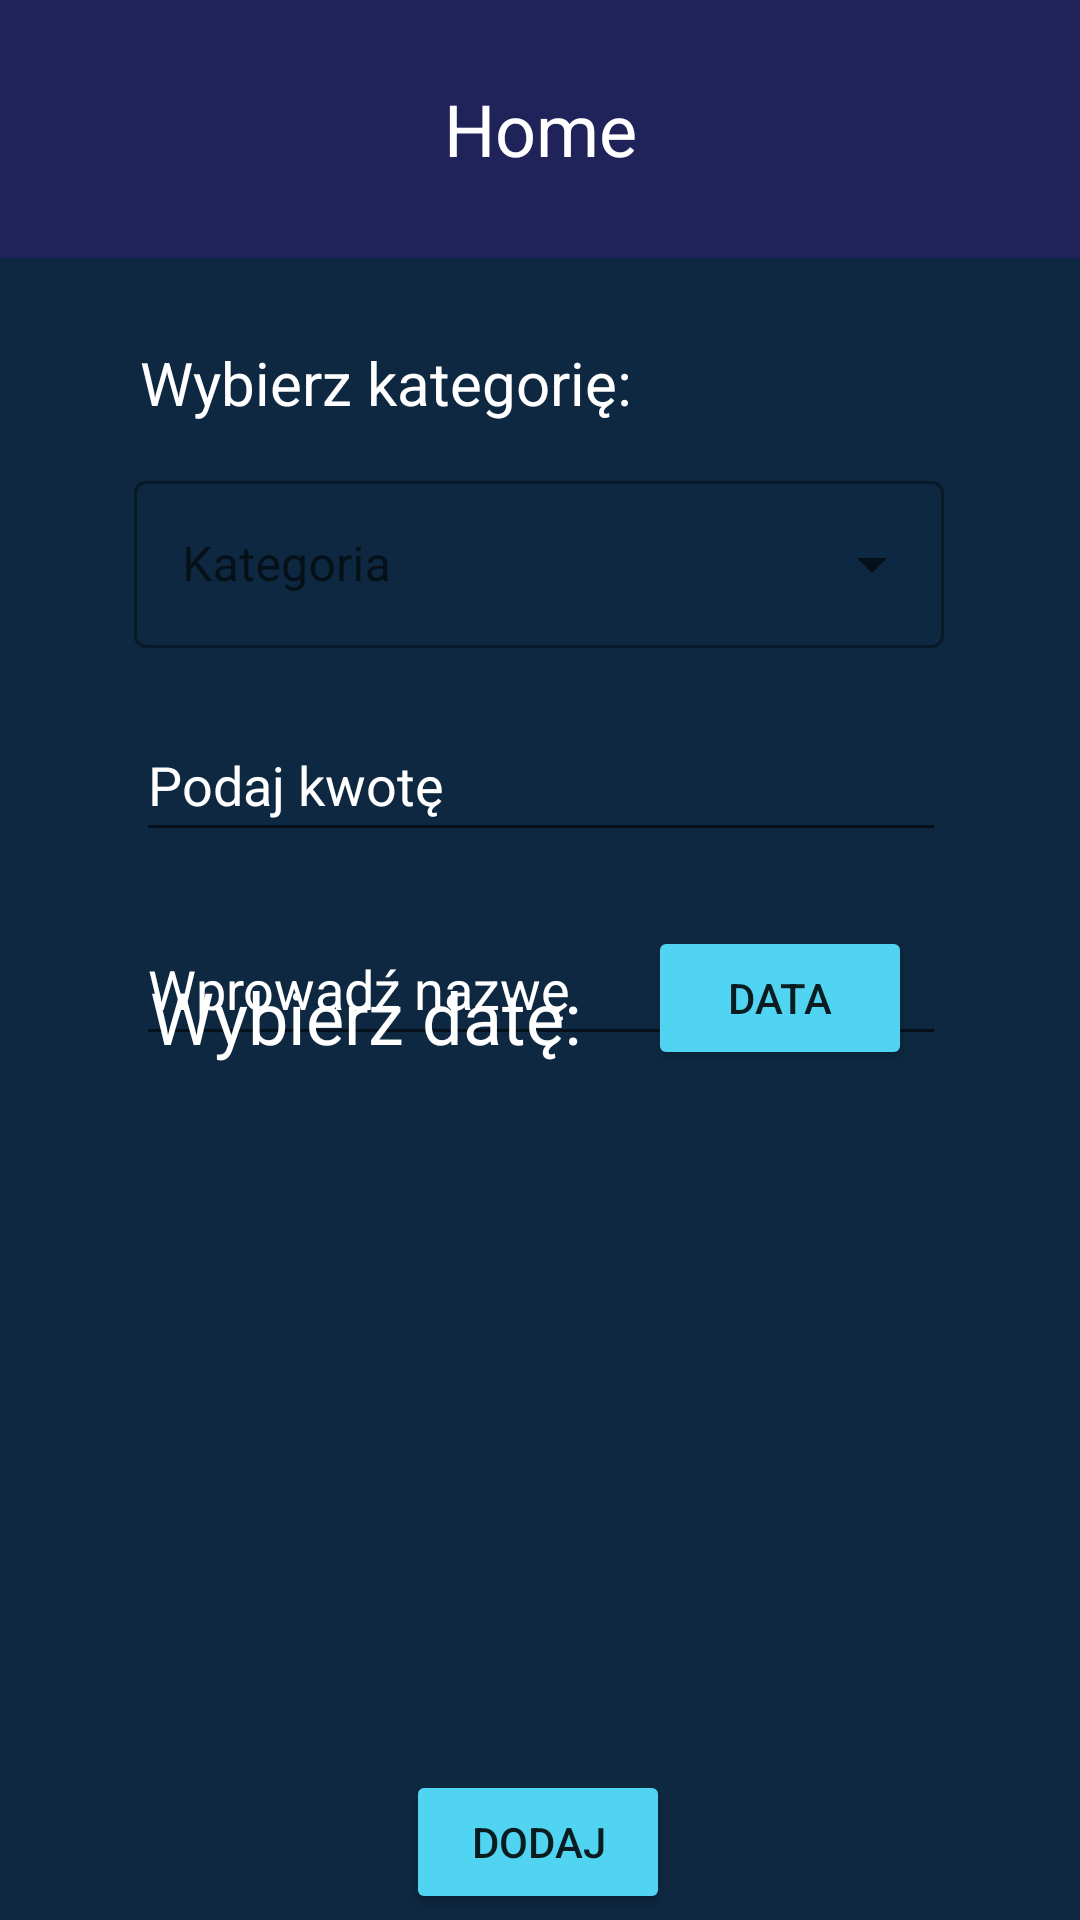

Produce the Android XML layout that renders to this screen, including the resource entries it uses.
<!-- AndroidManifest.xml: application theme Theme.PiggerBank -->
<!-- res/layout/fragment_add_money.xml -->
<?xml version="1.0" encoding="utf-8"?>
<androidx.constraintlayout.widget.ConstraintLayout xmlns:android="http://schemas.android.com/apk/res/android"
    xmlns:app="http://schemas.android.com/apk/res-auto"
    xmlns:tools="http://schemas.android.com/tools"
    android:layout_width="match_parent"
    android:layout_height="match_parent"
    android:background="#0D2840"
    tools:context=".AddMoneyFragment">

    





    <TextView
        android:id="@+id/header_textview"
        android:layout_width="match_parent"
        android:layout_height="86dp"
        android:background="#202359"
        android:gravity="center"
        android:text="Home"
        android:textColor="#FFFFFF"
        android:textSize="24sp"
        app:layout_constraintEnd_toEndOf="parent"
        app:layout_constraintTop_toTopOf="parent"
        tools:ignore="MissingConstraints" />

    <EditText
        android:id="@+id/category_edittext"
        android:layout_width="270dp"
        android:layout_height="48dp"
        android:layout_marginTop="20dp"
        android:autofillHints=""
        android:hint="Podaj kwotę"
        android:inputType="text"
        android:textColor="#FFFFFF"
        android:textColorHint="#FFFFFF"
        app:layout_constraintEnd_toEndOf="parent"
        app:layout_constraintHorizontal_bias="0.503"
        app:layout_constraintStart_toStartOf="parent"
        app:layout_constraintTop_toBottomOf="@+id/textInputLayout" />

    <EditText
        android:id="@+id/category_edittext2"
        android:layout_width="270dp"
        android:layout_height="48dp"
        android:layout_marginTop="20dp"
        android:autofillHints=""
        android:hint="Wprowadź nazwę"
        android:inputType="text"
        android:textColor = "#FFFFFF"
        android:textColorHint="#FFFFFF"
        app:layout_constraintEnd_toEndOf="parent"
        app:layout_constraintHorizontal_bias="0.503"
        app:layout_constraintStart_toStartOf="parent"
        app:layout_constraintTop_toBottomOf="@+id/category_edittext" />

    <com.google.android.material.textfield.TextInputLayout
        android:id="@+id/textInputLayout"
        style="@style/Widget.MaterialComponents.TextInputLayout.OutlinedBox.ExposedDropdownMenu"
        android:layout_width="270dp"
        android:layout_height="wrap_content"
        android:layout_marginTop="8dp"
        android:minHeight="48dp"
        android:textColor="@color/white"
        app:layout_constraintHorizontal_bias="0.496"
        app:layout_constraintEnd_toEndOf="parent"
        app:layout_constraintStart_toStartOf="parent"
        app:layout_constraintTop_toBottomOf="@+id/textView2"
        tools:layout_editor_absoluteX="-1dp">

        <AutoCompleteTextView
            android:id="@+id/auto_complete"
            android:layout_width="match_parent"
            android:layout_height="wrap_content"
            android:hint="Kategoria"
            android:inputType="none"
            android:textColor="@color/white"
            android:textColorHint="#FFFFFF"
            tools:layout_editor_absoluteX="16dp"
            tools:layout_editor_absoluteY="207dp" />

    </com.google.android.material.textfield.TextInputLayout>


    <TextView
        android:id="@+id/textDate"
        android:layout_width="wrap_content"
        android:layout_height="wrap_content"
        android:text="Wybierz datę:"
        android:textColor="@color/white"
        android:textSize="24dp"
        android:translationX="50dp"
        android:translationY="-20dp"
        app:layout_constraintBottom_toBottomOf="parent"
        app:layout_constraintHorizontal_bias="0.0"
        app:layout_constraintLeft_toLeftOf="parent"
        app:layout_constraintRight_toRightOf="parent"
        app:layout_constraintTop_toTopOf="parent"
        app:layout_constraintVertical_bias="0.564" />

    <Button
        android:id="@+id/buttonDate"
        android:layout_width="wrap_content"
        android:layout_height="wrap_content"
        android:text="DATA"
        android:backgroundTint="@color/morski"
        android:translationX="80dp"
        android:translationY="-50dp"
        app:layout_constraintBottom_toBottomOf="parent"
        app:layout_constraintEnd_toEndOf="parent"
        app:layout_constraintStart_toStartOf="parent"
        app:layout_constraintTop_toTopOf="parent"
        app:layout_constraintVertical_bias="0.606" />

    

    <ImageButton
        android:id="@+id/back_button"
        android:layout_width="wrap_content"
        android:layout_height="wrap_content"
        android:layout_marginBottom="64dp"
        android:background="#0D2840"
        android:contentDescription="cofnij do ekranu start"
        android:minWidth="48dp"
        android:minHeight="48dp"
        android:src="@drawable/back_arrow"
        app:layout_constraintBottom_toBottomOf="parent"
        app:layout_constraintEnd_toEndOf="parent"
        app:layout_constraintHorizontal_bias="0.807"
        app:layout_constraintStart_toStartOf="parent"
        tools:ignore="MissingConstraints" />

    <TextView
        android:id="@+id/textView2"
        android:layout_width="267dp"
        android:layout_height="33dp"
        android:layout_marginTop="28dp"
        android:text="Wybierz kategorię: "
        android:textColor="@color/white"
        android:textSize="20sp"
        app:layout_constraintEnd_toEndOf="parent"
        app:layout_constraintStart_toStartOf="parent"
        app:layout_constraintTop_toBottomOf="@+id/header_textview" />

    <Button
        android:id="@+id/button2"
        android:layout_width="wrap_content"
        android:layout_height="wrap_content"
        android:layout_marginTop="168dp"
        android:text="dodaj"
        android:backgroundTint="@color/morski"
        android:translationY="70dp"
        app:layout_constraintEnd_toEndOf="parent"
        app:layout_constraintHorizontal_bias="0.498"
        app:layout_constraintStart_toStartOf="parent"
        app:layout_constraintTop_toBottomOf="@+id/category_edittext2"
        tools:ignore="MissingConstraints" />

</androidx.constraintlayout.widget.ConstraintLayout>
<!-- resources referenced by this layout -->
<resources>
  <color name="morski">#FF50D4F2</color>
  <color name="white">#FFFFFFFF</color>
  <style name="Theme.PiggerBank" parent="Theme.MaterialComponents.DayNight.DarkActionBar">
          
          <item name="colorPrimary">@color/ciemnygratanzielen</item>
          <item name="colorPrimaryVariant">@color/ciemnygratanzielen</item>
          <item name="colorOnPrimary">@color/white</item>
          
          <item name="colorSecondary">@color/teal_200</item>
          <item name="colorSecondaryVariant">@color/teal_700</item>
          <item name="colorOnSecondary">@color/white</item>
          
          <item name="android:statusBarColor">?attr/colorPrimaryVariant</item>
          
      </style>
  <color name="ciemnygratanzielen">#FF0D2840</color>
  <color name="teal_200">#FF03DAC5</color>
  <color name="teal_700">#FF018786</color>
</resources>
